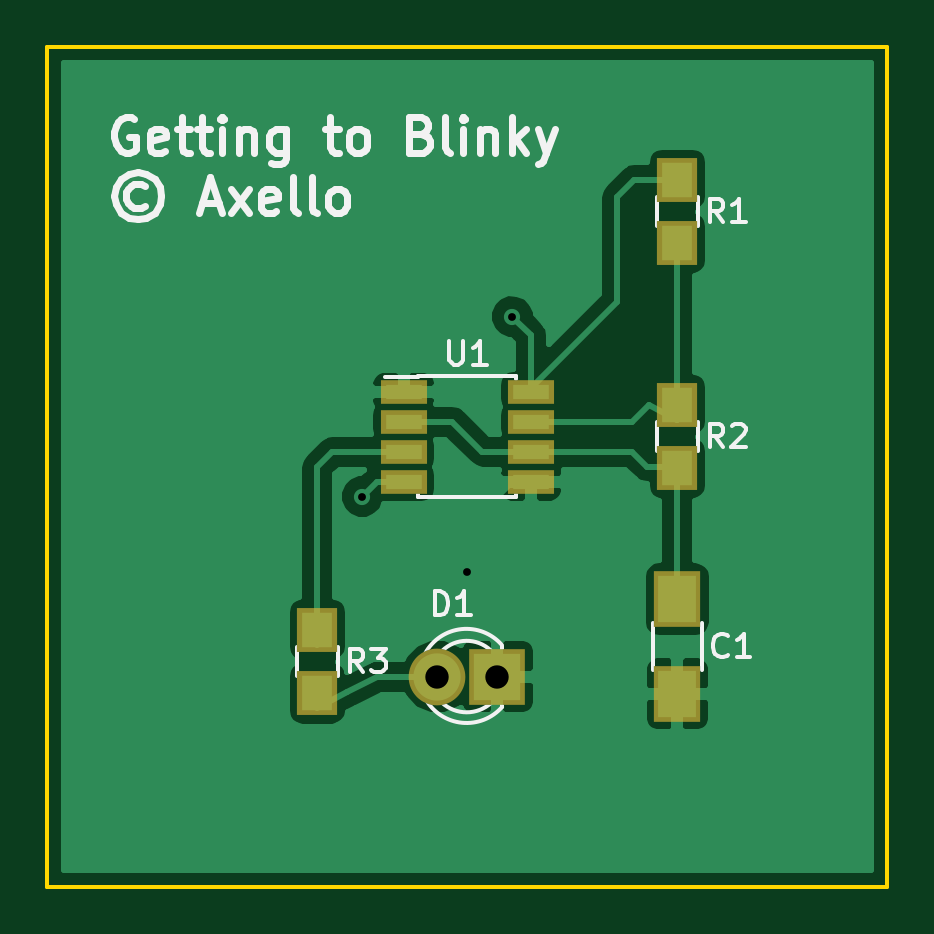
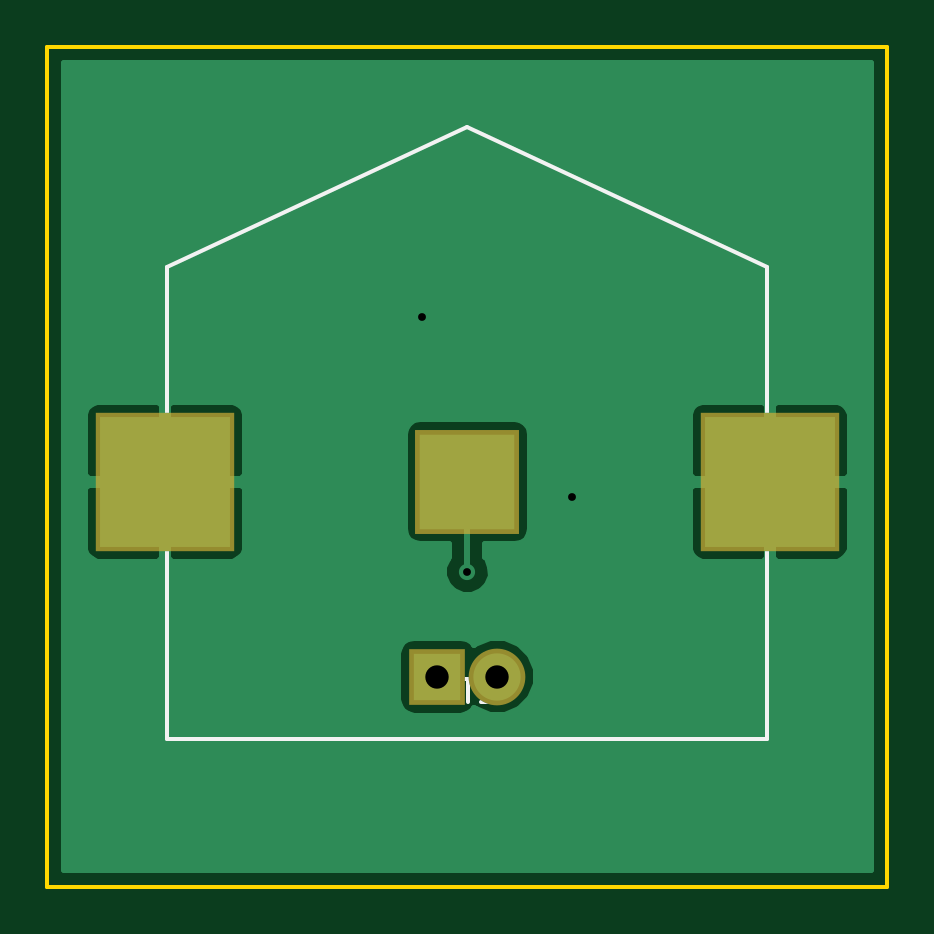
Circuit board: 8 layer files. Board 35.6 x 35.6 mm.
- bottom_copper: GettingToBlinky-B.Cu.gbr (9492 bytes)
- bottom_mask: GettingToBlinky-B.Mask.gbr (536 bytes)
- bottom_silk: GettingToBlinky-B.SilkS.gbr (1603 bytes)
- outline: GettingToBlinky-Edge.Cuts.gbr (511 bytes)
- top_copper: GettingToBlinky-F.Cu.gbr (22551 bytes)
- top_mask: GettingToBlinky-F.Mask.gbr (907 bytes)
- top_silk: GettingToBlinky-F.SilkS.gbr (11634 bytes)
- drill: GettingToBlinky.drl (242 bytes)

=== bottom_copper: GettingToBlinky-B.Cu.gbr (9492 bytes, source omitted) ===
=== bottom_mask: GettingToBlinky-B.Mask.gbr ===
G04 #@! TF.FileFunction,Soldermask,Bot*
%FSLAX46Y46*%
G04 Gerber Fmt 4.6, Leading zero omitted, Abs format (unit mm)*
G04 Created by KiCad (PCBNEW 4.0.6) date 2017 March 28, Tuesday 16:58:51*
%MOMM*%
%LPD*%
G01*
G04 APERTURE LIST*
%ADD10C,0.100000*%
%ADD11R,4.400000X4.400000*%
%ADD12R,5.900000X5.900000*%
%ADD13R,2.400000X2.400000*%
%ADD14C,2.400000*%
G04 APERTURE END LIST*
D10*
D11*
X213360000Y-128905000D03*
D12*
X200560000Y-128905000D03*
X226160000Y-128905000D03*
D13*
X214630000Y-137160000D03*
D14*
X212090000Y-137160000D03*
M02*

=== bottom_silk: GettingToBlinky-B.SilkS.gbr ===
G04 #@! TF.FileFunction,Legend,Bot*
%FSLAX46Y46*%
G04 Gerber Fmt 4.6, Leading zero omitted, Abs format (unit mm)*
G04 Created by KiCad (PCBNEW 4.0.6) date 2017 March 28, Tuesday 16:58:51*
%MOMM*%
%LPD*%
G01*
G04 APERTURE LIST*
%ADD10C,0.100000*%
%ADD11C,0.150000*%
%ADD12R,4.400000X4.400000*%
%ADD13R,5.900000X5.900000*%
%ADD14R,2.400000X2.400000*%
%ADD15C,2.400000*%
G04 APERTURE END LIST*
D10*
D11*
X226060000Y-139805000D02*
X226060000Y-119805000D01*
X226060000Y-119805000D02*
X213360000Y-113905000D01*
X213360000Y-113905000D02*
X200660000Y-119805000D01*
X200660000Y-119805000D02*
X200660000Y-139805000D01*
X200660000Y-139805000D02*
X226060000Y-139805000D01*
X214145714Y-137723571D02*
X214002857Y-137771190D01*
X213955238Y-137818810D01*
X213907619Y-137914048D01*
X213907619Y-138056905D01*
X213955238Y-138152143D01*
X214002857Y-138199762D01*
X214098095Y-138247381D01*
X214479048Y-138247381D01*
X214479048Y-137247381D01*
X214145714Y-137247381D01*
X214050476Y-137295000D01*
X214002857Y-137342619D01*
X213955238Y-137437857D01*
X213955238Y-137533095D01*
X214002857Y-137628333D01*
X214050476Y-137675952D01*
X214145714Y-137723571D01*
X214479048Y-137723571D01*
X213621905Y-137247381D02*
X213050476Y-137247381D01*
X213336191Y-138247381D02*
X213336191Y-137247381D01*
X212193333Y-138247381D02*
X212764762Y-138247381D01*
X212479048Y-138247381D02*
X212479048Y-137247381D01*
X212574286Y-137390238D01*
X212669524Y-137485476D01*
X212764762Y-137533095D01*
%LPC*%
D12*
X213360000Y-128905000D03*
D13*
X200560000Y-128905000D03*
X226160000Y-128905000D03*
D14*
X214630000Y-137160000D03*
D15*
X212090000Y-137160000D03*
M02*

=== outline: GettingToBlinky-Edge.Cuts.gbr ===
G04 #@! TF.FileFunction,Profile,NP*
%FSLAX46Y46*%
G04 Gerber Fmt 4.6, Leading zero omitted, Abs format (unit mm)*
G04 Created by KiCad (PCBNEW 4.0.6) date 2017 March 28, Tuesday 16:58:51*
%MOMM*%
%LPD*%
G01*
G04 APERTURE LIST*
%ADD10C,0.100000*%
%ADD11C,0.150000*%
G04 APERTURE END LIST*
D10*
D11*
X231140000Y-146050000D02*
X195580000Y-146050000D01*
X231140000Y-110490000D02*
X231140000Y-146050000D01*
X195580000Y-110490000D02*
X231140000Y-110490000D01*
X195580000Y-146050000D02*
X195580000Y-110490000D01*
M02*

=== top_copper: GettingToBlinky-F.Cu.gbr (22551 bytes, source omitted) ===
=== top_mask: GettingToBlinky-F.Mask.gbr ===
G04 #@! TF.FileFunction,Soldermask,Top*
%FSLAX46Y46*%
G04 Gerber Fmt 4.6, Leading zero omitted, Abs format (unit mm)*
G04 Created by KiCad (PCBNEW 4.0.6) date 2017 March 28, Tuesday 16:58:51*
%MOMM*%
%LPD*%
G01*
G04 APERTURE LIST*
%ADD10C,0.100000*%
%ADD11R,2.000000X2.400000*%
%ADD12R,2.400000X2.400000*%
%ADD13C,2.400000*%
%ADD14R,1.700000X1.900000*%
%ADD15R,1.950000X1.000000*%
G04 APERTURE END LIST*
D10*
D11*
X222250000Y-133890000D03*
X222250000Y-137890000D03*
D12*
X214630000Y-137160000D03*
D13*
X212090000Y-137160000D03*
D14*
X222250000Y-116125000D03*
X222250000Y-118825000D03*
X222250000Y-125650000D03*
X222250000Y-128350000D03*
X207010000Y-135175000D03*
X207010000Y-137875000D03*
D15*
X210660000Y-125095000D03*
X210660000Y-126365000D03*
X210660000Y-127635000D03*
X210660000Y-128905000D03*
X216060000Y-128905000D03*
X216060000Y-127635000D03*
X216060000Y-126365000D03*
X216060000Y-125095000D03*
M02*

=== top_silk: GettingToBlinky-F.SilkS.gbr (11634 bytes, source omitted) ===
=== drill: GettingToBlinky.drl ===
M48
;DRILL file {KiCad 4.0.6} date 2017 March 28, Tuesday 16:59:41
;FORMAT={2:4/ absolute / inch / suppress trailing zeros}
FMAT,2
INCH,LZ
T1C0.013
T2C0.039
%
G90
G05
M72
T1
X08225Y-051
X084Y-05225
X08475Y-048
T2
X0835Y-054
X0845Y-054
T0
M30

